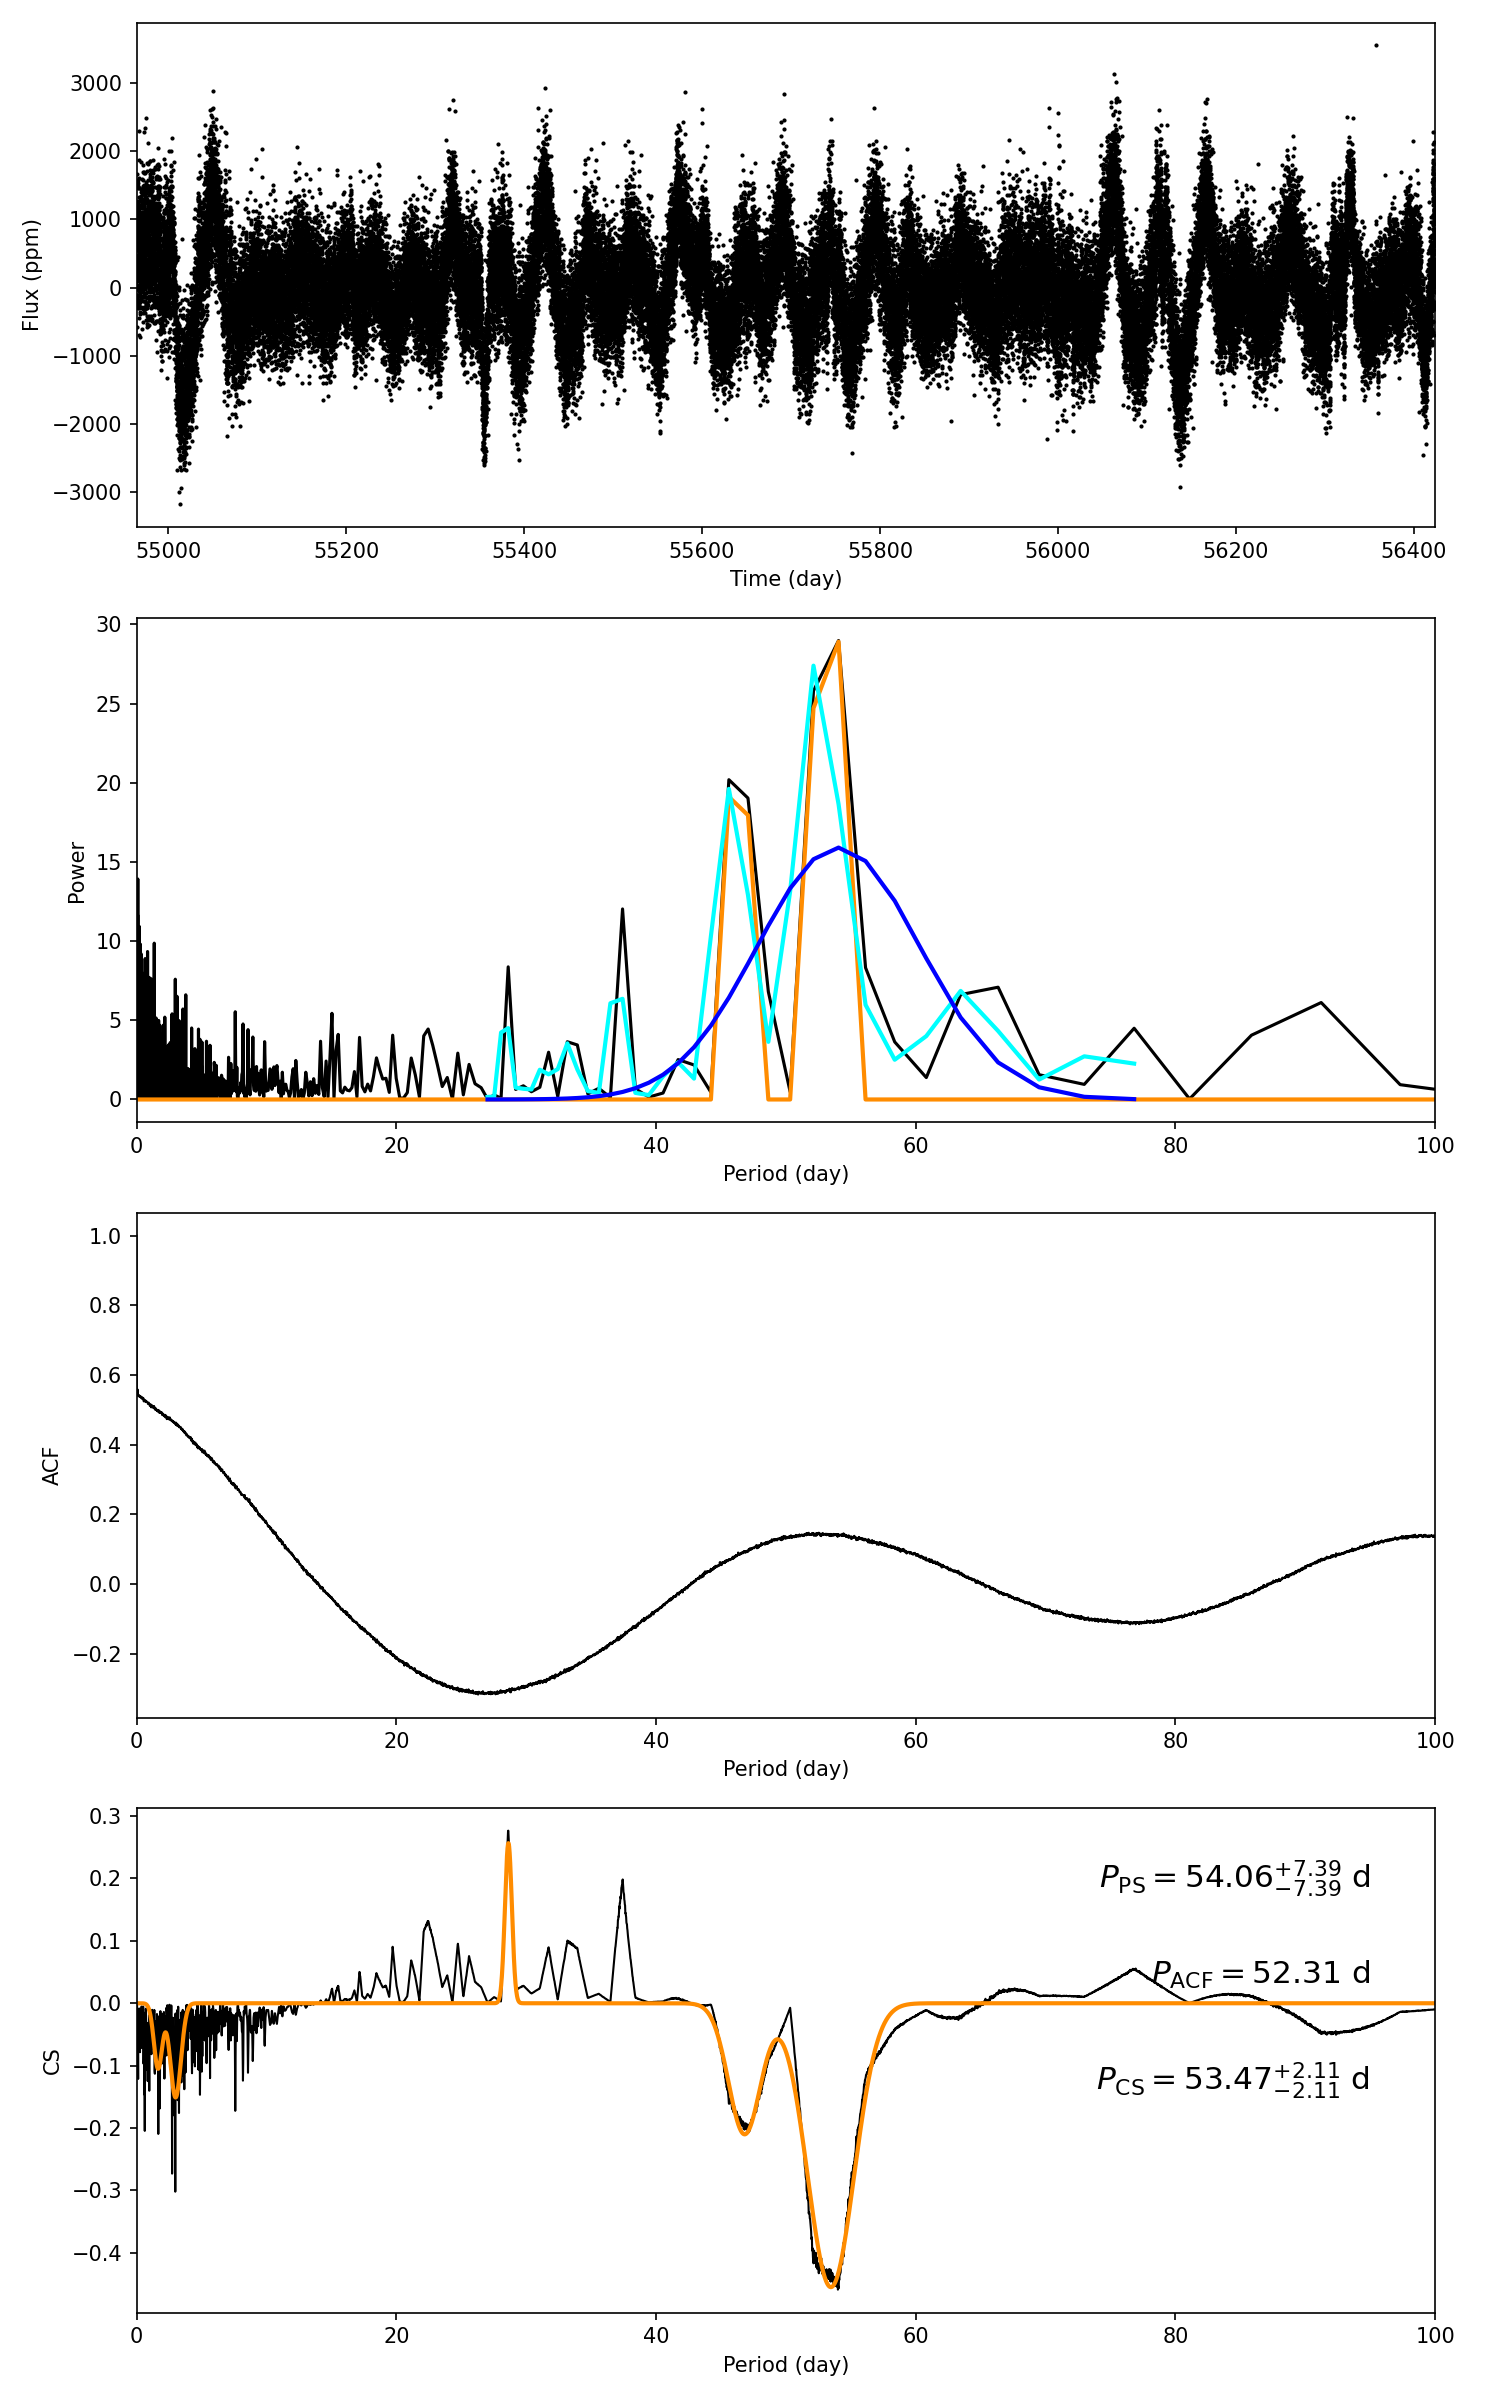

Source data for this figure (header and first rows):
target_id, prot_ps, prot_acf, prot_cs, e_prot_ps, E_prot_ps, e_prot_acf, E_prot_acf, e_prot_cs, E_prot_cs, sph_ps, sph_acf, sph_cs, e_sph_ps, e_sph_acf, e_sph_cs, h_ps, fa_prob_ps, hacf, gacf, hcs
8006298, 54.06, 52.31, 53.47, 7.389, 7.389, -1.0, -1.0, 2.108, 2.108, 706.1, 705.9, 706.4, 63.63, 60.98, 61.4, 28.98, 2.5890844336103923e-13, 0.2237, 0.1402, 0.2765
